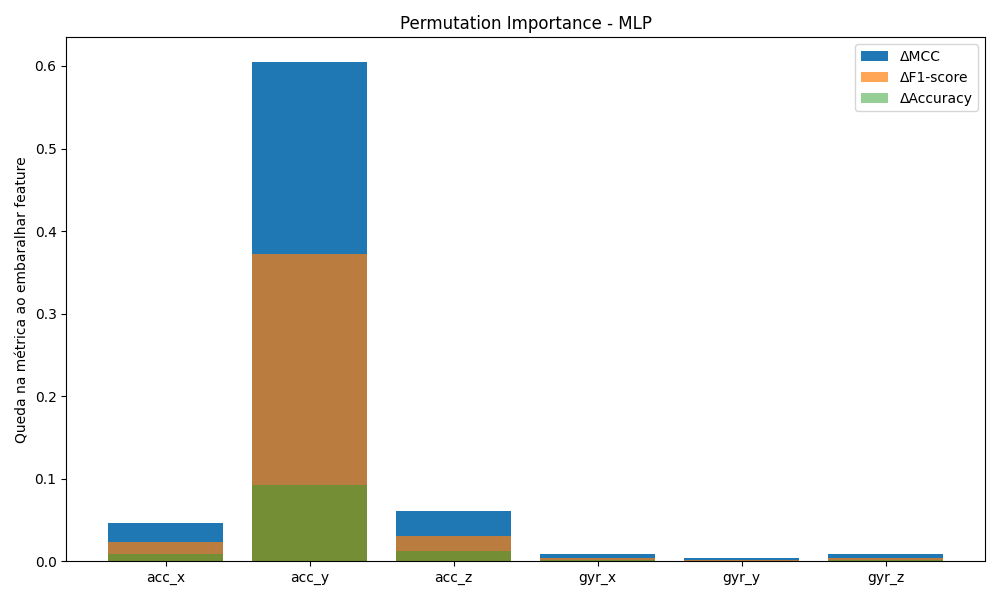

Source data for this figure (header and first rows):
feature, delta_mcc, delta_f1, delta_acc, mcc, f1, acc
acc_x, 0.0466, 0.02394, 0.009106, 0.9492, 0.974, 0.9901
acc_y, 0.6044, 0.3727, 0.09189, 0.3914, 0.6252, 0.9073
acc_z, 0.06036, 0.03043, 0.01242, 0.9355, 0.9675, 0.9868
gyr_x, 0.008378, 0.004224, 0.001656, 0.9874, 0.9937, 0.9975
gyr_y, 0.004184, 0.002105, 0.0008278, 0.9916, 0.9958, 0.9983
gyr_z, 0.008378, 0.004224, 0.001656, 0.9874, 0.9937, 0.9975
